Dataset: processed (GitHub, trongvu2003/Pneumonia_Detection). Classes: normal, pneumonia.

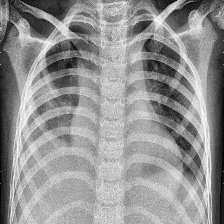
Label: pneumonia

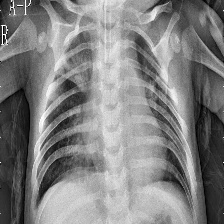
Label: pneumonia

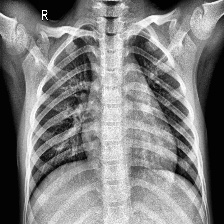
Label: normal

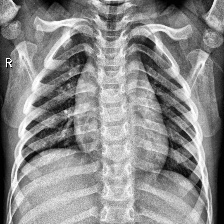
Label: normal

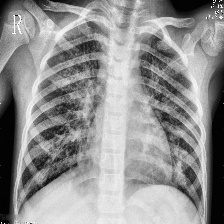
Label: pneumonia

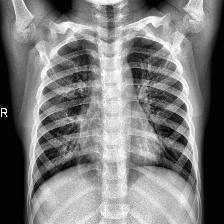
Label: normal
